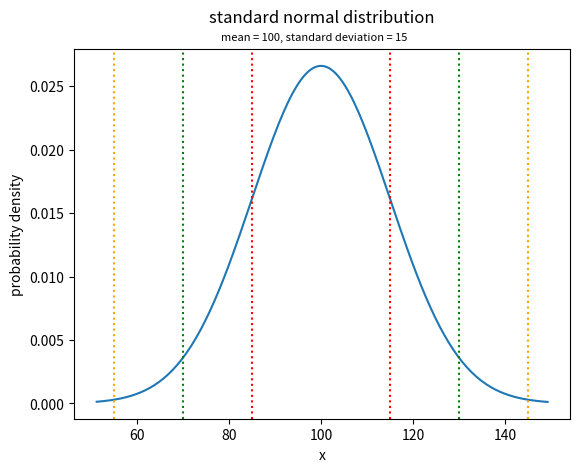

Python code for this plot:
# trying to plot standard normal distribution curve using matplotlib
from math import sqrt, pi, exp
import matplotlib.pyplot as plt
import numpy as np

# define function for calculating PDF using formula
def standardNormalDist(x, sd, mean):
    e = 2.718
    return (1 / (sd * sqrt(2 * pi))) * exp(-0.5 * ((x - mean) / sd)**2)


# create vars
ans = []
mean = 100
sd = 15

# prints the curve upto 3.5 standard deviations from mean
gap = sd * 3.25
xplot = []

# removed this code with the code below to increase resolution in final graph
# for i in range(mean - gap, mean + gap + 1):
#     ans.append(standardNormalDist(i, sd, mean))
#     xplot.append(i)

# created list that has values from mean-gap to mean + gap with a smaller step value
# than what range function offers, thus increasing resolution in graph

# set value closer to 0 for greater resolution
resolution = 0.5

toCalc = np.arange(mean - gap, mean + gap + 1, resolution)
for val in toCalc:
    ans.append(standardNormalDist(val, sd, mean))

# plot the values
plt.plot(toCalc, ans)

# Draw vertical dotted lines for showing standard deviations
# first sd
plt.axvline(x=mean + sd, color='red', linestyle='dotted', label='first positive sd')
plt.axvline(x=mean - sd, color='red', linestyle='dotted', label='first negative sd')

# second sd
plt.axvline(x=mean + 2*sd, color='green', linestyle='dotted', label='second positive sd')
plt.axvline(x=mean - 2*sd, color='green', linestyle='dotted', label='second negative sd')

# third sd
plt.axvline(x=mean + 3*sd, color='orange', linestyle='dotted', label='third positive sd')
plt.axvline(x=mean - 3*sd, color='orange', linestyle='dotted', label='third negative sd')

plt.title("standard normal distribution", y = 1.05)
plt.suptitle(f"mean = {mean}, standard deviation = {sd}",y=0.915 , fontsize=8)
plt.xlabel("x")
plt.ylabel("probability density")

plt.show()